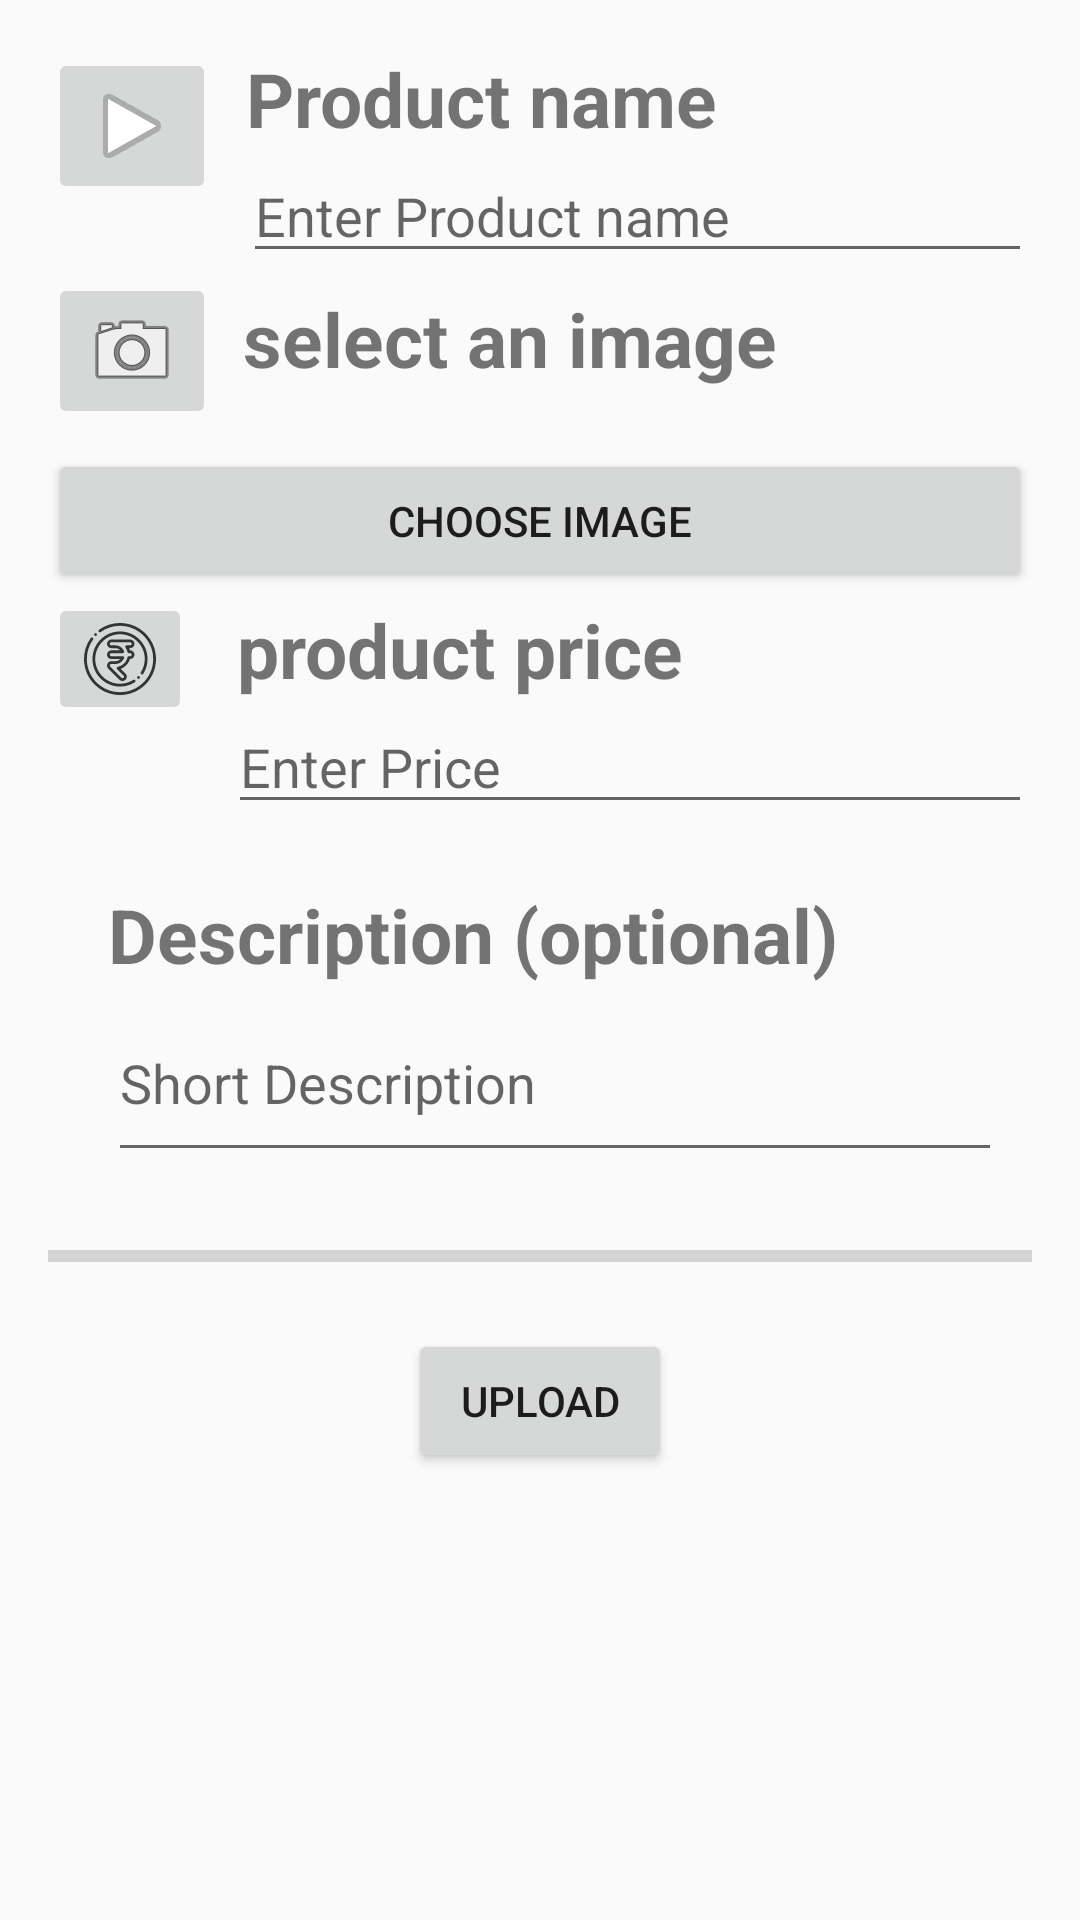

Android layout source for this screen:
<!-- AndroidManifest.xml: application theme AppTheme -->
<!-- res/layout/fragment_sell.xml -->
<?xml version="1.0" encoding="utf-8"?>
<ScrollView xmlns:android="http://schemas.android.com/apk/res/android"
    xmlns:tools="http://schemas.android.com/tools"
    android:layout_width="match_parent"
    android:layout_height="match_parent"
    android:fillViewport="true"
    tools:context=".SellFragment">

    <RelativeLayout xmlns:android="http://schemas.android.com/apk/res/android"
        xmlns:app="http://schemas.android.com/apk/res-auto"
        android:layout_width="match_parent"
        android:layout_height="match_parent"
        android:orientation="vertical"
        android:padding="16dp">

        <ImageButton
            android:id="@+id/imageButton5"
            android:layout_width="wrap_content"
            android:layout_height="wrap_content"
            app:srcCompat="@android:drawable/ic_media_play" />

        <TextView
            android:id="@+id/Product_tag"
            android:layout_width="match_parent"
            android:layout_height="wrap_content"
            android:layout_marginLeft="10dp"
            android:layout_toEndOf="@+id/imageButton5"
            android:text="@string/product_name"
            android:textSize="25dp"
            android:textStyle="bold" />

        <EditText
            android:id="@+id/edit_text_file_name"
            android:layout_width="match_parent"
            android:layout_height="wrap_content"
            android:layout_below="@+id/Product_tag"
            android:layout_marginStart="65dp"
            android:hint="Enter Product name"
            android:maxLength="55"
            android:maxLines="1"
            android:singleLine="true" />

        <ImageButton
            android:id="@+id/imageButton2"
            android:layout_width="wrap_content"
            android:layout_height="wrap_content"
            android:layout_below="@+id/edit_text_file_name"
            app:srcCompat="@android:drawable/ic_menu_camera" />

        <TextView
            android:id="@+id/Image_tag"
            android:layout_width="200dp"
            android:layout_height="wrap_content"
            android:layout_below="@+id/edit_text_file_name"
            android:layout_marginLeft="65dp"
            android:layout_marginTop="5dp"
            android:text="select an image "
            android:textSize="25dp"
            android:textStyle="bold" />

        <Button
            android:id="@+id/button_choose_image"
            android:layout_width="match_parent"
            android:layout_height="wrap_content"
            android:layout_below="@+id/Image_tag"
            android:layout_marginTop="20dp"


            android:text="choose Image" />

        <ImageView
            android:id="@+id/image_view"
            android:layout_width="350dp"
            android:layout_height="300dp"
            android:layout_centerHorizontal="true"
            android:layout_below="@+id/button_choose_image"
            android:layout_marginTop="16dp"
            android:visibility="gone"/>

        <ImageButton
            android:id="@+id/rupee_button"
            android:layout_width="wrap_content"
            android:layout_height="wrap_content"
            android:layout_below="@+id/image_view"
            app:srcCompat="@drawable/ic_rupee" />

        <TextView
            android:id="@+id/Price_tag"
            android:layout_width="match_parent"
            android:layout_height="wrap_content"
            android:layout_below="@+id/image_view"
            android:layout_marginLeft="15dp"
            android:layout_marginTop="2dp"
            android:layout_toEndOf="@id/rupee_button"
            android:text="product price "
            android:textSize="25dp"
            android:textStyle="bold" />

        <EditText
            android:id="@+id/edit_text_file_price"
            android:layout_width="match_parent"
            android:layout_height="wrap_content"
            android:layout_below="@+id/Price_tag"
            android:layout_marginStart="60dp"
            android:hint="Enter Price"
            android:inputType="number"
            android:maxLength="4"
            android:maxLines="1" />
        <TextView
            android:id="@+id/Description_tag"
            android:layout_width="match_parent"
            android:layout_height="wrap_content"
            android:layout_below="@+id/edit_text_file_price"
            android:layout_marginLeft="20dp"
            android:layout_marginTop="20dp"
            android:text="Description (optional) "
            android:textSize="25dp"
            android:textStyle="bold" />

        <EditText
            android:id="@+id/Description"
            android:layout_width="match_parent"
            android:layout_height="wrap_content"
            android:layout_below="@+id/Description_tag"
            android:layout_marginStart="20dp"
            android:layout_marginEnd="10dp"
            android:hint="Short Description"
            android:lines="2"
            android:maxLength="400" />

        <ProgressBar
            android:id="@+id/progress_bar"
            style="@style/Widget.AppCompat.ProgressBar.Horizontal"
            android:layout_width="match_parent"
            android:layout_height="wrap_content"
            android:layout_marginTop="20dp"
            android:layout_below="@+id/Description"
            android:layout_centerHorizontal="true"
            android:layout_marginBottom="-4dp" />

        <Button
            android:id="@+id/button_upload"
            android:layout_below="@+id/progress_bar"
            android:layout_marginTop="20dp"
            android:layout_width="wrap_content"
            android:layout_height="wrap_content"
            android:layout_centerHorizontal="true"
            android:text="Upload" />


    </RelativeLayout>

</ScrollView>
<!-- resources referenced by this layout -->
<resources>
  <!-- drawable ic_rupee: vector/xml drawable (drawable, 4272 chars, omitted) -->
  <string name="product_name">Product name</string>
  <style name="AppTheme" parent="Theme.AppCompat.Light.NoActionBar">
          
          <item name="colorPrimary">@color/colorPrimary</item>
          <item name="colorPrimaryDark">@color/colorPrimaryDark</item>
          <item name="colorAccent">@color/colorAccent</item>
  
      </style>
  <color name="colorPrimary">#33b0ed</color>
  <color name="colorPrimaryDark">#138dc8</color>
  <color name="colorAccent">#138dc8</color>
</resources>
